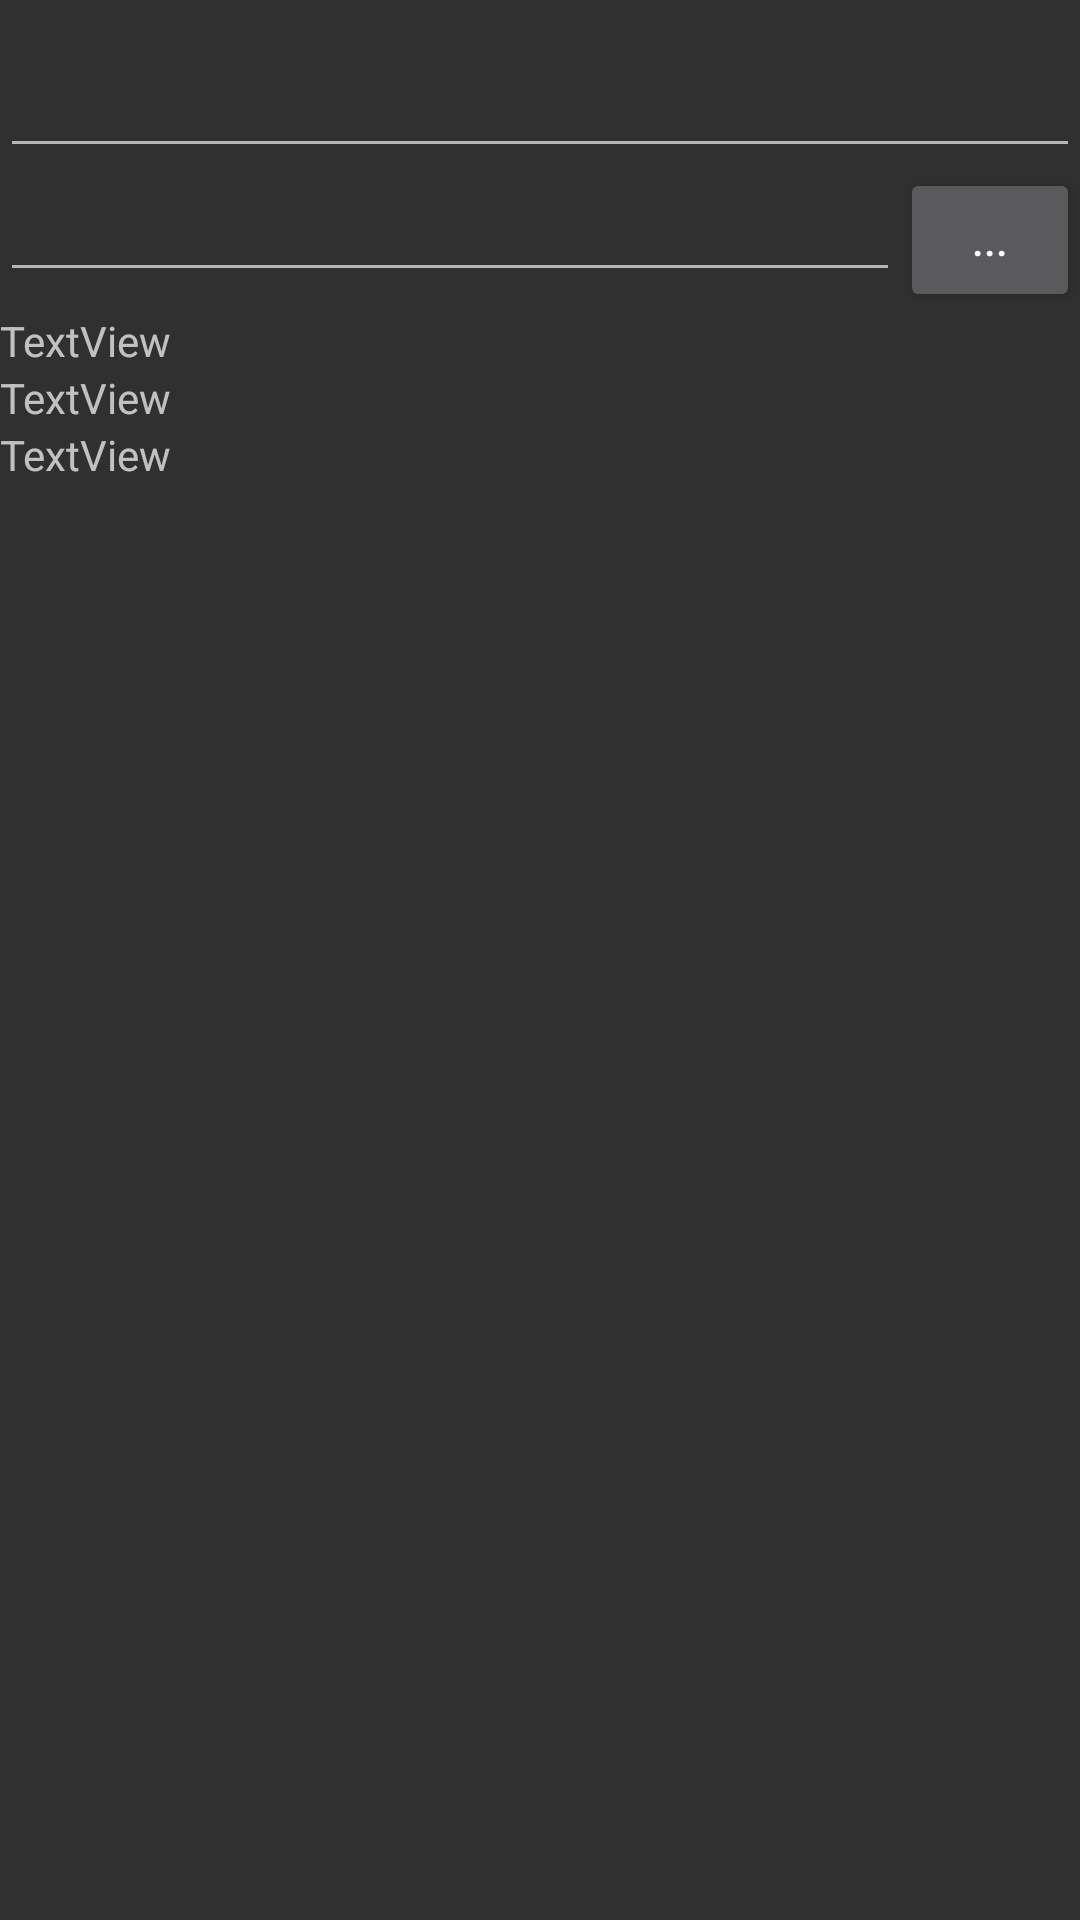

Write the Android layout XML for this screen, with the resource values it uses.
<!-- AndroidManifest.xml: application theme AppTheme -->
<!-- res/layout/channel_item_fragment.xml -->
<?xml version="1.0" encoding="utf-8"?>
<LinearLayout xmlns:android="http://schemas.android.com/apk/res/android"
              xmlns:app="http://schemas.android.com/apk/res-auto"
              android:orientation="vertical"
              android:layout_width="match_parent"
              android:layout_height="match_parent">

    <android.support.design.widget.TextInputLayout
        android:id="@+id/edChannel_Name_layout"
        android:layout_width="match_parent"
        android:layout_height="wrap_content"
        android:layout_marginTop="2dp"
        app:hintTextAppearance="@style/MyHintText">


        <EditText
            android:id="@+id/edChannelItem_Name"
            android:layout_width="match_parent"
            android:layout_height="match_parent"
            android:ems="10"
            android:theme="@style/MyEditText"
            android:inputType="textPersonName"/>


    </android.support.design.widget.TextInputLayout>

    <LinearLayout
        android:layout_width="match_parent"
        android:layout_height="wrap_content"
        android:orientation="horizontal">

        <EditText
            android:id="@+id/edChannelItem_Link"
            android:layout_width="match_parent"
            android:layout_height="wrap_content"
            android:layout_weight="1"
            android:ems="10"
            android:inputType="textPersonName"
            android:theme="@style/MyEditText"/>

        <Button
            android:id="@+id/btnGetChannel"
            android:layout_width="match_parent"
            android:layout_height="wrap_content"
            android:layout_weight="5"
            android:text="..."/>

    </LinearLayout>

    <TextView
        android:id="@+id/tvChannelItem_Title"
        android:layout_width="match_parent"
        android:layout_height="wrap_content"
        android:text="TextView"/>
    <TextView
        android:id="@+id/tvChannelItem_Description"
        android:layout_width="match_parent"
        android:layout_height="wrap_content"
        android:text="TextView"/>
    <TextView
        android:id="@+id/tvChannelItem_PubDate"
        android:layout_width="match_parent"
        android:layout_height="wrap_content"
        android:text="TextView"/>

</LinearLayout>
<!-- resources referenced by this layout -->
<resources>
  <style name="MyEditText" parent="Theme.AppCompat.Light">
          <item name="colorControlNormal">@color/colorPrimary</item>
          <item name="colorControlActivated">@color/colorAccent</item>
      </style>
  <style name="MyHintText" parent="TextAppearance.AppCompat.Small">
          <item name="android:textColor">@color/colorPrimaryDark</item>
      </style>
  <style name="AppTheme" parent="Theme.AppCompat">
            
          <item name="colorPrimary">@color/colorPrimary</item>
          <item name="colorPrimaryDark">@color/colorPrimaryDark</item>
          <item name="colorAccent">@color/colorAccent</item>
  
          <item name="preferenceTheme">@style/PreferenceThemeOverlay</item>
  
            
            <item name="menu_icon_add">@drawable/ic_add_white</item>
            <item name="menu_icon_delete">@drawable/ic_delete_white</item>
            <item name="menu_icon_save">@drawable/ic_save_white</item>
            <item name="menu_icon_share">@drawable/ic_share_white</item>
            <item name="menu_icon_mark_as_read">@drawable/ic_mark_all_white</item>
  
            <item name="toolbar_theme">@style/Base_ToolbarStyle_Dark</item>
  
        </style>
  <color name="colorPrimary">#b6b6b6</color>
  <color name="colorAccent">#FF4081</color>
  <color name="colorPrimaryDark">#606161</color>
  <!-- drawable ic_add_white (drawable) -->
  <vector xmlns:android="http://schemas.android.com/apk/res/android"
          android:width="24dp"
          android:height="24dp"
          android:viewportWidth="24.0"
          android:viewportHeight="24.0">
      <path
          android:fillColor="#fafafa"
          android:pathData="M19,3L5,3c-1.11,0 -2,0.9 -2,2v14c0,1.1 0.89,2 2,2h14c1.1,0 2,-0.9 2,-2L21,5c0,-1.1 -0.9,-2 -2,-2zM17,13h-4v4h-2v-4L7,13v-2h4L11,7h2v4h4v2z"/>
  </vector>
  <style name="Base_ToolbarStyle_Dark">
          <item name="popupTheme">@style/ThemeOverlay.AppCompat.Dark</item>
          <item name="android:textColor">#fcfcfb</item>
          <item name="android:textColorPrimary">#fcfcfb</item>
          <item name="android:theme">@style/ThemeOverlay.AppCompat.Dark</item>
      </style>
</resources>
